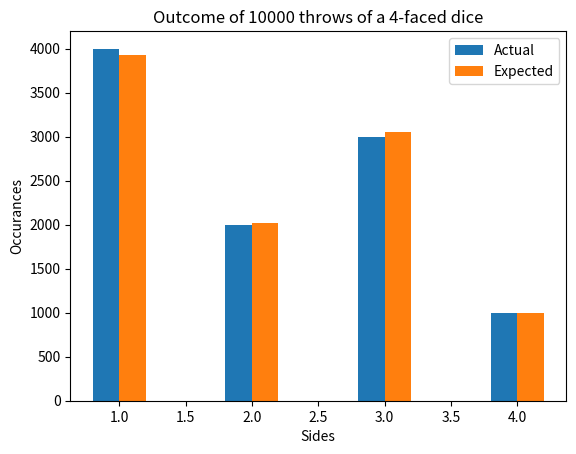

Reproduce this figure in Python.
from random import random
import matplotlib.pyplot as plt
import numpy

def handleException(method):
    def decorator(ref, *args, **kwargs):
        try:
            method(ref, *args, **kwargs)
        except Exception as err:
            print(type(err))
            print(err)
    return decorator

class Dice:
    @handleException
    def __init__(self, sides=6):
        try:
            # checking if sides is greater than or equal to 4 or not
            
            if(sides<4):
                raise Exception("Cannot construct the dice")
            
            # if sides>=4
            else:

                # checking if number is integer or float
                if(type(sides)==int):

                    # attribute- numSides
                    self.numSides= sides
                
                # error for float
                else:
                    raise Exception("Cannot construct the dice")
                
        # if input side is str
        except TypeError:
            print("Cannot construct the dice")

        # initializing empty tuple
        # attribute- prob_dist
        self.prob_dist=()

    @handleException
    # Method to assign input tuple to the prob_dist
    def setProb(self, t):

        # checking if numSides matches the number of probabilities inputted
        if(len(t)!=self.numSides):
            raise Exception("Invalid probability distribution")
        
        # To check if all probabilities sum upto 1
        sum_prob= 0
        for x in t:
            sum_prob+=x
        sum_prob=round(sum_prob,2)
        if(sum_prob!=1.00):
            raise Exception("Invalid probability distribution")
        
        # changing value to prob_dist
        self.prob_dist=()
        self.prob_dist+=t

    def __str__(self):

        # to match the format given in the question
        str_req='{'
        if(len(self.prob_dist)>0):
            for t in self.prob_dist:
                str_req+=str(t)
                str_req+=", "
            str_req= str_req[:-2]
        str_req+='}'
        
        return f"Dice with {self.numSides} faces and probability distribution {str_req}"
    
    def roll(self, n):

        actual_data=dict()
        expected_data=dict()

        x_axis=[]

        for x in range(self.numSides):
            # initializing expected values for each face as zero
            expected_data[x+1]=0

            # actual value of each face= probability of occurance of face * number of rolls
            actual_data[x+1]= self.prob_dist[x]*n

            # x_axis
            x_axis.append(x+1)

        for _ in range(n):
            gen_radm_no= random()   #continuous random number between 0 and 1
            
            if(gen_radm_no>=0 and gen_radm_no<self.prob_dist[0]):
                actual_dice_face= 1
            else:
                sum_till_i=self.prob_dist[0]
                for i in range(1,self.numSides):
                    # i=1,2,3,4
                    sum_till_i+=self.prob_dist[i]
                    # mapping value of discrete to continuous interval
                    if(gen_radm_no>=self.prob_dist[i-1] and gen_radm_no<sum_till_i):
                        actual_dice_face= i+1
                        break
            expected_data[actual_dice_face]+=1

        y_actual= actual_data.values()
        y_expected= expected_data.values()
        
        # plotting bar graph
        actual_x_axis= [i-0.1 for i in x_axis]
        plt.bar(actual_x_axis, y_actual, 0.2, label = 'Actual') 
        expected_x_axis= [i+0.1 for i in x_axis]
        plt.bar(expected_x_axis, y_expected, 0.2, label = 'Expected') 
        
        plt.title(f"Outcome of {n} throws of a {self.numSides}-faced dice")
        plt.xlabel("Sides")
        plt.ylabel("Occurances")
        plt.legend() 
        plt.show() 
            
# Test case- 1
        
d= Dice(4)
d.setProb((0.4, 0.2, 0.3, 0.1))
print(d.prob_dist)
print(d)
d.roll(10000)

# Test case- 2
        
# d = Dice(4)
# d.setProb((0.3, 0.1, 0.3, 0.3))
# d.roll(1000)

# Test case- 3
        
# d = Dice(4)
# d.setProb((0.1, 0.2, 0.3, 0.4))
# d.roll(10000)


